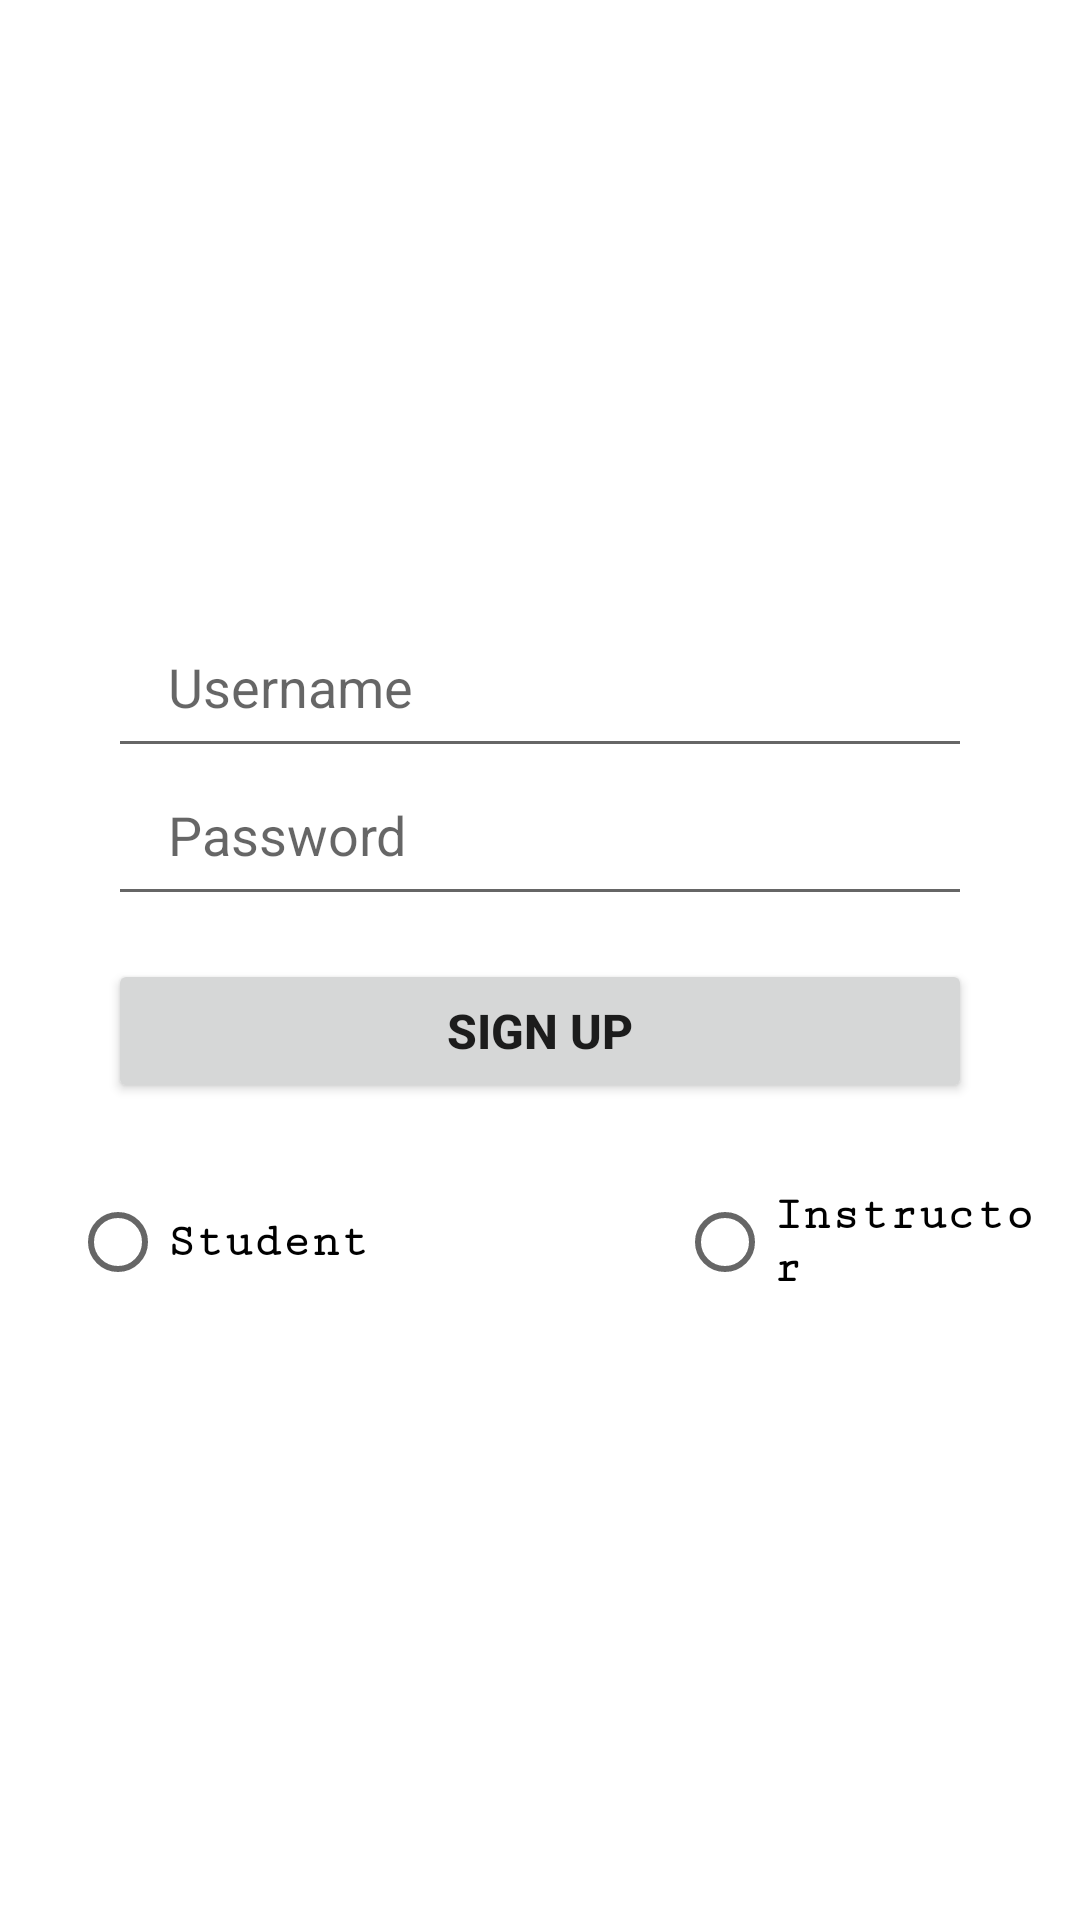

The Android layout XML behind this screen, and the referenced resources:
<!-- AndroidManifest.xml: application theme Theme.SEG2105Project -->
<!-- res/layout/activity_sign_up.xml -->
<?xml version="1.0" encoding="utf-8"?>
<androidx.constraintlayout.widget.ConstraintLayout xmlns:android="http://schemas.android.com/apk/res/android"
    xmlns:app="http://schemas.android.com/apk/res-auto"
    xmlns:tools="http://schemas.android.com/tools"
    android:layout_width="match_parent"
    android:layout_height="match_parent"
    tools:context=".SignUp">

    <ImageView
        android:id="@+id/imageView"
        android:layout_width="wrap_content"
        android:layout_height="0dp"
        android:scaleType="centerCrop"
        android:src="@drawable/bg"
        app:layout_constraintBottom_toBottomOf="parent"

        app:layout_constraintEnd_toEndOf="parent"
        app:layout_constraintHeight_percent=".27"
        app:layout_constraintStart_toStartOf="parent"
        app:layout_constraintTop_toTopOf="parent"
        app:layout_constraintVertical_bias="0" />

    <TextView
        android:id="@+id/textView"
        android:layout_width="wrap_content"
        android:layout_height="wrap_content"
        android:fontFamily="serif-monospace"
        android:text="SIGN UP"
        android:textColor="@color/white"
        android:textSize="20dp"


        android:textStyle="bold"
        app:layout_constraintBottom_toBottomOf="@+id/imageView"
        app:layout_constraintEnd_toEndOf="parent"
        app:layout_constraintStart_toStartOf="parent"
        app:layout_constraintTop_toTopOf="@+id/imageView" />



    <EditText
        android:id="@+id/userName"
        android:layout_width="0dp"
        android:layout_height="wrap_content"
        app:layout_constraintWidth_percent="0.8"
        app:layout_constraintVertical_bias="0.35"
        app:layout_constraintHorizontal_bias="0.5"
        android:hint = "Username"
        android:paddingLeft="20dp"
        android:paddingTop="10dp"
        android:paddingBottom="15dp"
        app:layout_constraintBottom_toBottomOf="parent"
        app:layout_constraintEnd_toEndOf="parent"
        app:layout_constraintStart_toStartOf="parent"
        app:layout_constraintTop_toTopOf="parent" />

    <EditText
        android:id="@+id/password"
        android:layout_width="0dp"
        android:layout_height="wrap_content"
        android:hint="Password"
        android:paddingLeft="20dp"
        android:paddingTop="10dp"
        android:paddingBottom="15dp"
        app:layout_constraintBottom_toBottomOf="parent"
        app:layout_constraintEnd_toEndOf="parent"
        app:layout_constraintHorizontal_bias="0.5"
        app:layout_constraintStart_toStartOf="parent"
        app:layout_constraintTop_toBottomOf="@+id/userName"
        app:layout_constraintVertical_bias="0"
        app:layout_constraintWidth_percent="0.8" />

    <Button
        android:id="@+id/createAccount"
        android:layout_width="0dp"
        android:layout_height="wrap_content"
        android:text="Sign Up"
        android:textSize="16sp"
        android:textStyle="bold"
        app:layout_constraintBottom_toBottomOf="parent"
        app:layout_constraintEnd_toEndOf="parent"
        app:layout_constraintStart_toStartOf="parent"
        app:layout_constraintTop_toTopOf="parent"
        app:layout_constraintVertical_bias="0.54"
        app:layout_constraintWidth_percent="0.8" />

    <RadioButton
    android:id="@+id/studentButton"
    android:layout_width="0dp"
    android:layout_height="wrap_content"
    android:text="Student"
    android:textSize="16sp"
    android:textStyle="bold"
    app:layout_constraintBottom_toBottomOf="parent"
    app:layout_constraintEnd_toEndOf="parent"
    app:layout_constraintStart_toStartOf="parent"
    app:layout_constraintTop_toBottomOf="@+id/createAccount"
    app:layout_constraintVertical_bias="0.1"
    app:layout_constraintHorizontal_bias="0.1"
    android:fontFamily="serif-monospace"
    app:layout_constraintWidth_percent="0.35" />

    <RadioButton
        android:id="@+id/instructorButton"
        android:layout_width="0dp"
        android:layout_height="wrap_content"
        android:text="Instructor"
        android:textSize="16sp"
        android:textStyle="bold"
        app:layout_constraintBottom_toBottomOf="parent"
        app:layout_constraintEnd_toEndOf="parent"
        android:fontFamily="serif-monospace"
        app:layout_constraintHorizontal_bias="0.9"
        app:layout_constraintStart_toEndOf="@+id/studentButton"
        app:layout_constraintTop_toBottomOf="@+id/createAccount"
        app:layout_constraintVertical_bias="0.1"
        app:layout_constraintWidth_percent="0.35" />

</androidx.constraintlayout.widget.ConstraintLayout>
<!-- resources referenced by this layout -->
<resources>
  <style name="Theme.SEG2105Project" parent="Theme.MaterialComponents.DayNight.DarkActionBar">
          
          <item name="colorPrimary">@color/teal_700</item>
          <item name="colorPrimaryVariant">@color/purple_700</item>
          <item name="colorOnPrimary">@color/white</item>
          
          <item name="colorSecondary">@color/teal_200</item>
          <item name="colorSecondaryVariant">@color/teal_700</item>
          <item name="colorOnSecondary">@color/black</item>
          
          <item name="android:statusBarColor">?attr/colorPrimaryVariant</item>
          
      </style>
  <!-- not gathered from this repository: default colours our renderer supplied (Android Studio template values) -->
  <color name="purple_700">#FF3700B3</color>
  <color name="teal_200">#FF03DAC5</color>
  <color name="teal_700">#FF018786</color>
  <color name="black">#FF000000</color>
  <color name="white">#FFFFFFFF</color>
</resources>
